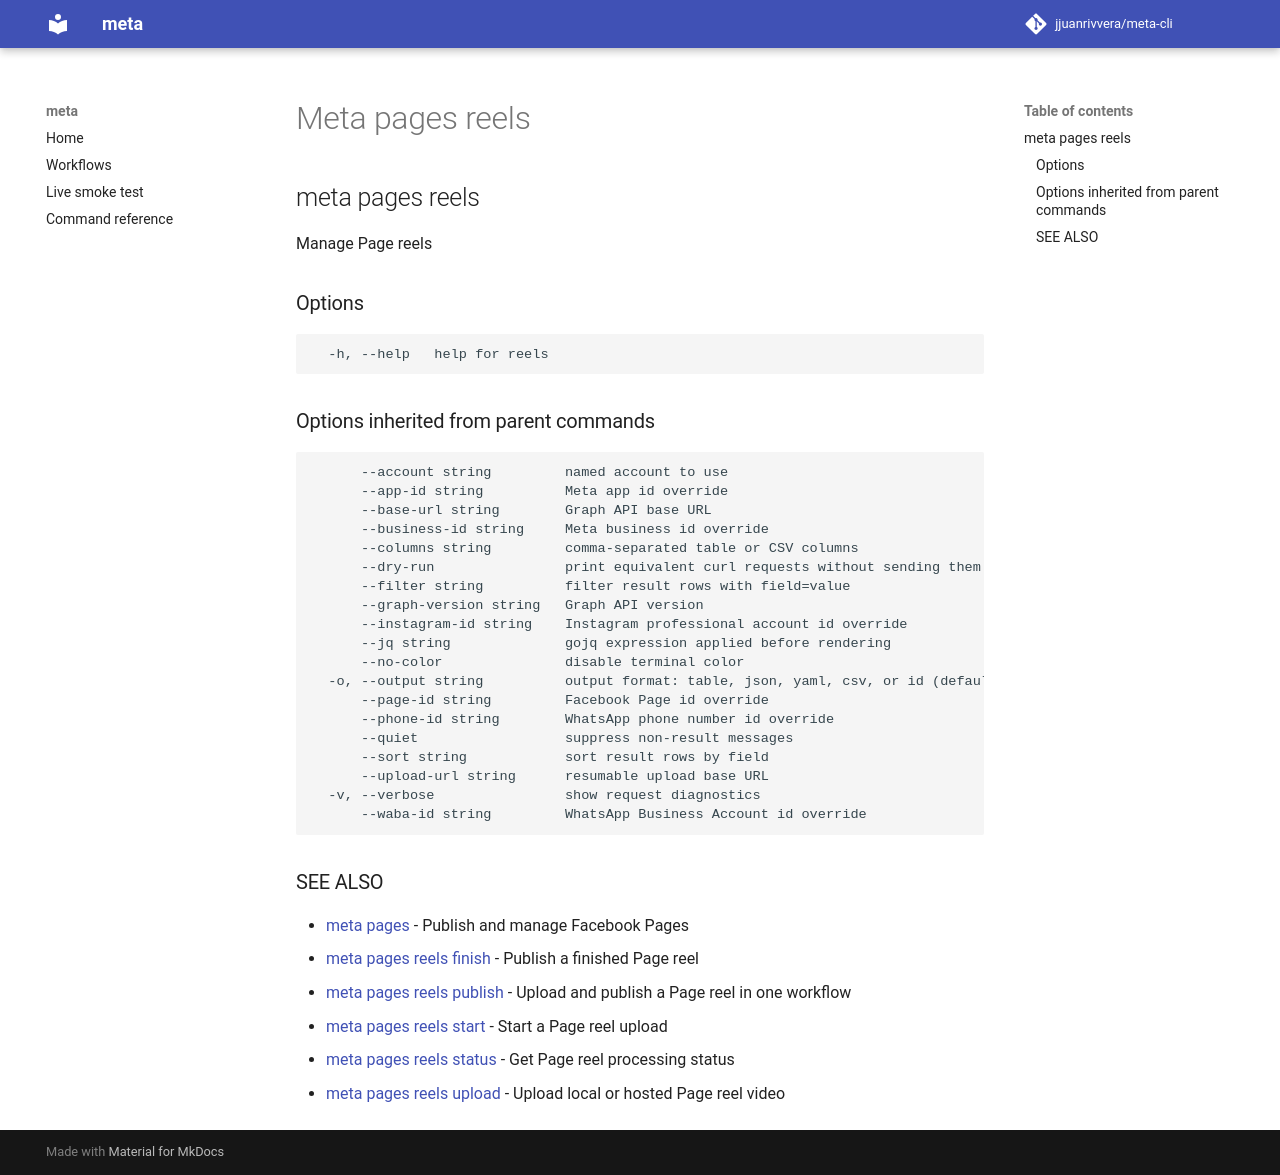

repository: jjuanrivvera/meta-cli · page: commands/meta_pages_reels/index.html · generator: mkdocs

## meta pages reels

Manage Page reels

### Options

```
  -h, --help   help for reels
```

### Options inherited from parent commands

```
      --account string         named account to use
      --app-id string          Meta app id override
      --base-url string        Graph API base URL
      --business-id string     Meta business id override
      --columns string         comma-separated table or CSV columns
      --dry-run                print equivalent curl requests without sending them
      --filter string          filter result rows with field=value
      --graph-version string   Graph API version
      --instagram-id string    Instagram professional account id override
      --jq string              gojq expression applied before rendering
      --no-color               disable terminal color
  -o, --output string          output format: table, json, yaml, csv, or id (default "table")
      --page-id string         Facebook Page id override
      --phone-id string        WhatsApp phone number id override
      --quiet                  suppress non-result messages
      --sort string            sort result rows by field
      --upload-url string      resumable upload base URL
  -v, --verbose                show request diagnostics
      --waba-id string         WhatsApp Business Account id override
```

### SEE ALSO

* [meta pages](meta_pages.md)	 - Publish and manage Facebook Pages
* [meta pages reels finish](meta_pages_reels_finish.md)	 - Publish a finished Page reel
* [meta pages reels publish](meta_pages_reels_publish.md)	 - Upload and publish a Page reel in one workflow
* [meta pages reels start](meta_pages_reels_start.md)	 - Start a Page reel upload
* [meta pages reels status](meta_pages_reels_status.md)	 - Get Page reel processing status
* [meta pages reels upload](meta_pages_reels_upload.md)	 - Upload local or hosted Page reel video
